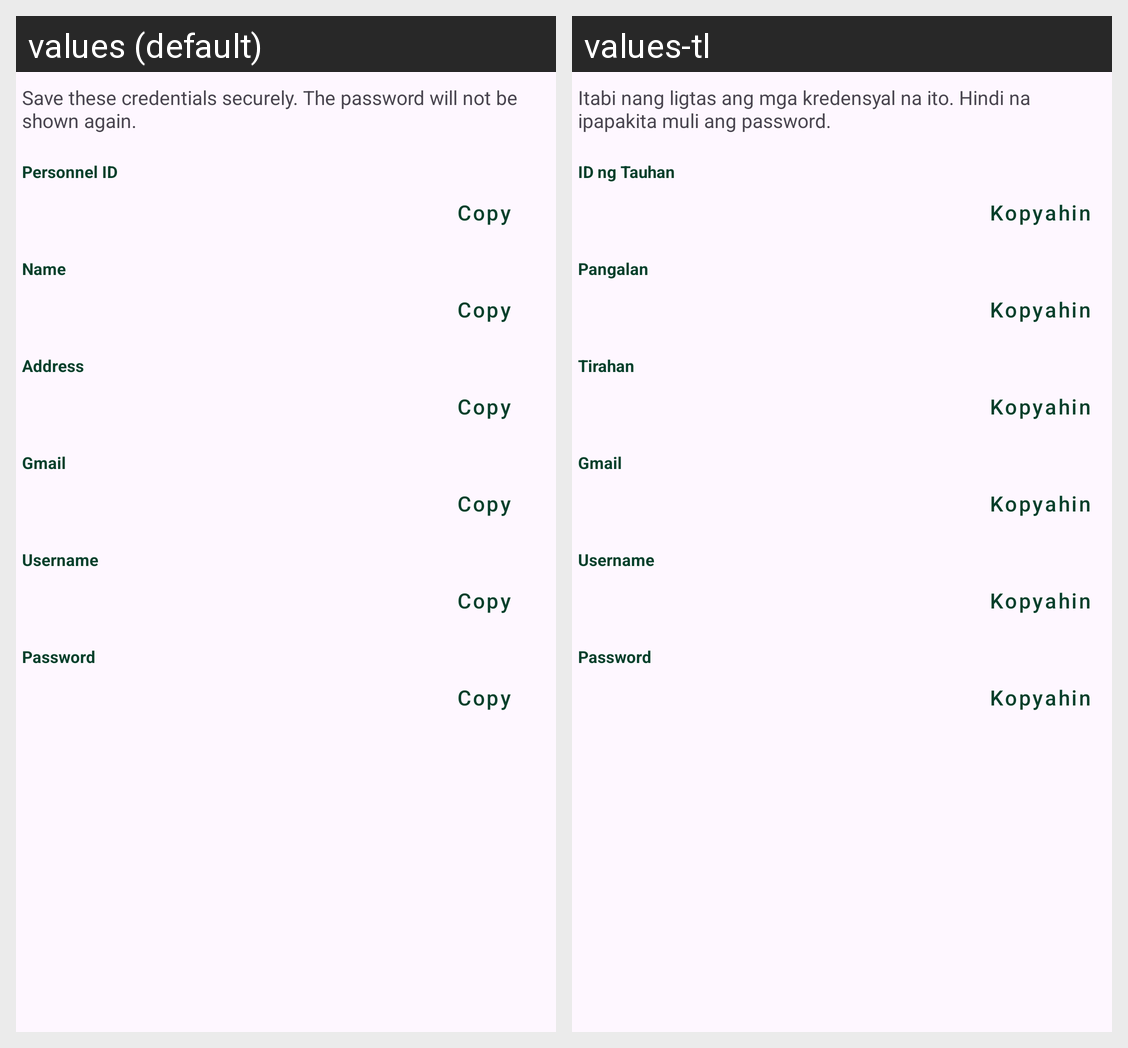

For this localized Android screen grid, give each drawn string resource with its value in every locale shown.
Android screen res/layout/dialog_personnel_credentials.xml rendered under 2 locales, left to right: values (default), values-tl. Device: Nexus 5 (rendered at 1080×1920; each locale shown at half size, 540×960, under a caption strip naming it); theme Theme.MyEcoWatch1.
Strings drawn on this screen, with the default value and each locale's value (text and hints the layout hard-codes, and strings that could not be matched under every locale, appear in the picture but are not listed):

personnel_credentials_message
  values: Save these credentials securely. The password will not be shown again.
  values-tl: Itabi nang ligtas ang mga kredensyal na ito. Hindi na ipapakita muli ang password.

personnel_id_label
  values: Personnel ID
  values-tl: ID ng Tauhan

personnel_copy
  values: Copy
  values-tl: Kopyahin

personnel_name_label
  values: Name
  values-tl: Pangalan

personnel_address
  values: Address
  values-tl: Tirahan

personnel_gmail_label
  values: Gmail
  values-tl: Gmail

personnel_username_label
  values: Username
  values-tl: Username

personnel_password
  values: Password
  values-tl: Password
